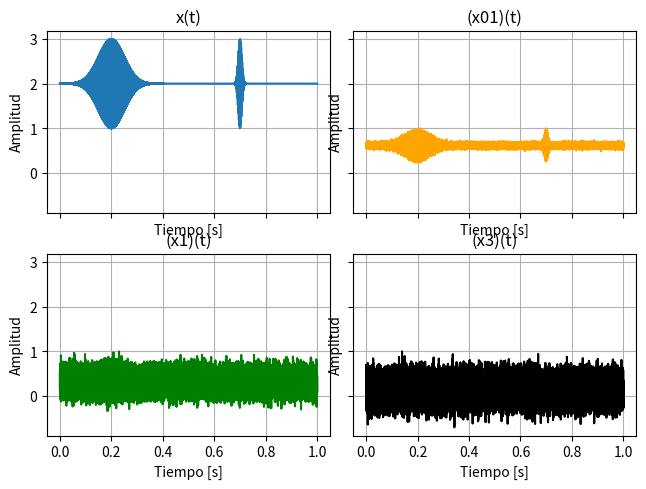

Recreate this plot in Python.
# -*- coding: utf-8 -*-
"""
Created on Mon Mar 22 23:00:02 2021

[redacted]
"""
import numpy as np
import matplotlib.pyplot as plt

def desvio_estandar(x):
    N = len(x)
    u = (1/N)*(np.sum(x))
    tau = np.sqrt((1/(N-1))*(np.sum(abs((x-u)**2))))
    return tau 

t = 1
fs = 44100
vector_t = np.linspace(0,t,t*fs)

f2 = 10000
u2 = 0.2
sigma2 = 0.05
exp2 = ((vector_t-u2)**2)/(2*(sigma2**2))

f3 = 500
u3 = 0.7
sigma3 = 0.007
exp3 = ((vector_t-u3)**2)/(2*(sigma3**2))


x_1 = 2*np.ones_like(vector_t)
x_2 = np.cos(2*np.pi*f2*vector_t)*(np.e**(-exp2))
x_3 = np.sin(2*np.pi*f3*vector_t)*(np.e**(-exp3))


x = x_1 + x_2 + x_3

ruido01 = np.random.normal(loc = 0, scale = 0.1, size = fs*t)
ruido1 = np.random.normal(loc = 0, scale = 1, size = fs*t)
ruido3 = np.random.normal(loc = 0, scale = 3, size = fs*t)

x01 = x + ruido01
x1 = x + ruido1
x3 = x + ruido3


#vectores normalizados
Nx01 = x01/max(x01)
Nx1 = x1/max(x1)
Nx3 = x3/max(x3)

fig, axs = plt.subplots(2, 2, sharex=True, sharey=True)
axs[0, 0].plot(vector_t, x)
axs[0, 0].set_title('x(t)')
axs[0, 1].plot(vector_t, Nx01, color='orange')
axs[0, 1].set_title('(x01)(t)')
axs[1, 0].plot(vector_t, Nx1, color='green')
axs[1, 0].set_title('(x1)(t)')
axs[1, 1].plot(vector_t, Nx3, color='black')
axs[1, 1].set_title('(x3)(t)')
fig.tight_layout()

for ax in axs.flat:
    ax.set(xlabel='Tiempo [s]', ylabel='Amplitud')
    ax.grid()
    
plt.show()

SNR_x01= max(x01/desvio_estandar(ruido01))
SNR_x1= max(x1/desvio_estandar(ruido1))
SNR_x3= max(x3/desvio_estandar(ruido3))

print('''\n El SNR para la señal x01 es ''' , SNR_x01)
print('''\n El SNR para la señal x1 es ''' , SNR_x1)
print('''\n El SNR para la señal x3 es ''' , SNR_x3)

#Analizo lo mismo pero sin la componente de continua
xm =  x_2 + x_3

x01m = xm + ruido01
x1m = xm + ruido1
x3m = xm + ruido3

SNR_x01m = max(x01m/desvio_estandar(ruido01))
SNR_x1m = max(x1m/desvio_estandar(ruido1))
SNR_x3m = max(x3m/desvio_estandar(ruido3))

print('''\n El SNR para la señal x01 sin  la componente de continua es ''' , SNR_x01m)
print('''\n El SNR para la señal x1 sin  la componente de continua es ''' , SNR_x1m)
print('''\n El SNR para la señal x3  sin  la componente de continua es ''' , SNR_x3m)


#Analizo lo mismo pero aumentando el valor de la componente de continua
x_con = 10*np.ones_like(vector_t)
xn = x_con+ x_2 + x_3

x01n = xn + ruido01
x1n = xn + ruido1
x3n = xn + ruido3

SNR_x01n= max(x01n/desvio_estandar(ruido01))
SNR_x1n= max(x1n/desvio_estandar(ruido1))
SNR_x3n= max(x3n/desvio_estandar(ruido3))

print('''\n El SNR para la señal x01 aumentando la componente de continua de amplitud 10 es ''' , SNR_x01n)
print('''\n El SNR para la señal x1 aumentando la componente de continua de amplitud 10 es ''' , SNR_x1n)
print('''\n El SNR para la señal x3  aumentando la componente de continua de amplitud 10 es ''' , SNR_x3n)

print('''\n \n \n A modo de conclusión, a medida que aumenta la amplitud \n
      de la componente de constante continua, aumenta el valor de SNR.''')